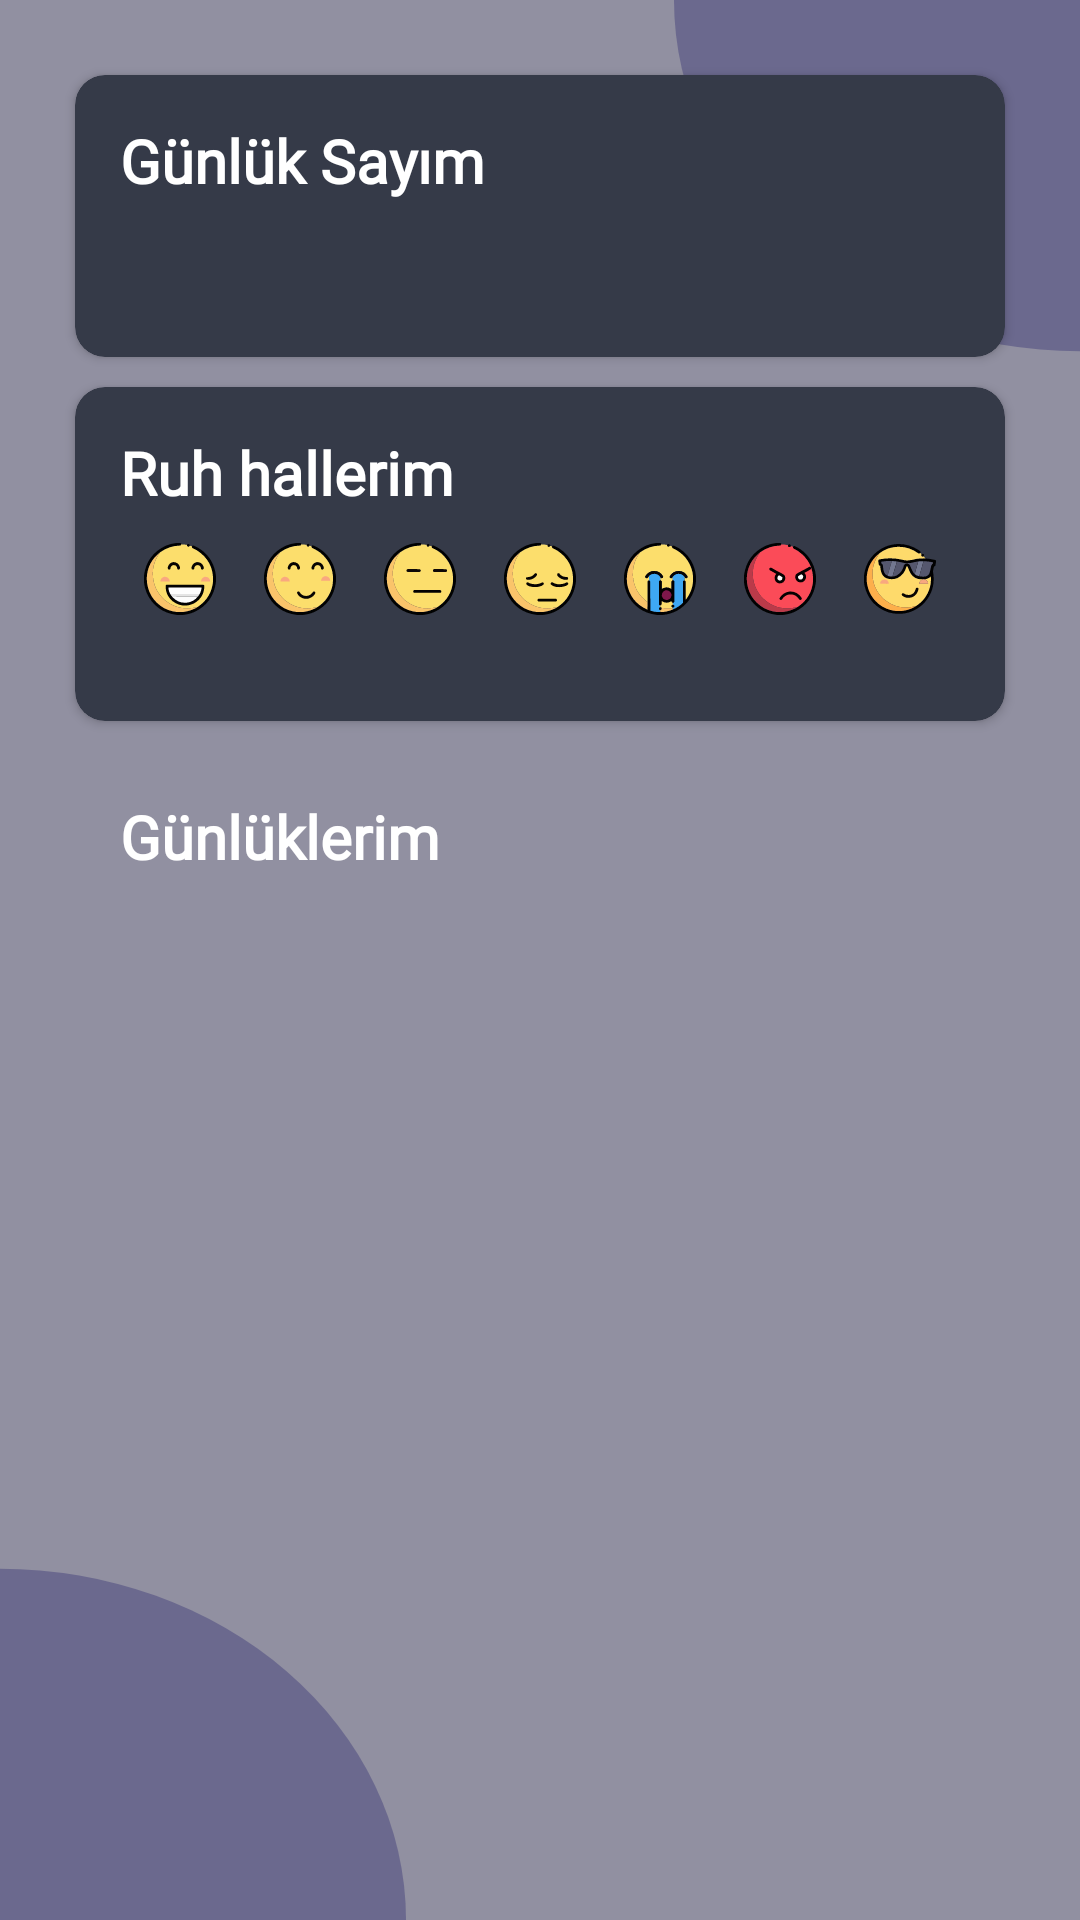

Android layout source for this screen:
<!-- AndroidManifest.xml: application theme Theme.MyDiary -->
<!-- res/layout/fragment_home.xml -->
<?xml version="1.0" encoding="utf-8"?>
<LinearLayout
    xmlns:android="http://schemas.android.com/apk/res/android"
    xmlns:app="http://schemas.android.com/apk/res-auto"
    xmlns:tools="http://schemas.android.com/tools"
    android:layout_width="match_parent"
    android:layout_height="match_parent"
    android:orientation="vertical"
    tools:context=".view.HomeFragment">

    <androidx.cardview.widget.CardView
        android:id="@+id/number_diary_cardView"
        android:layout_width="match_parent"
        android:layout_height="wrap_content"
        android:layout_marginHorizontal="25dp"
        android:layout_marginTop="25dp"
        app:cardBackgroundColor="@color/home_fragment_item_background"
        app:cardCornerRadius="10dp">

        <RelativeLayout
            android:layout_width="match_parent"
            android:layout_height="wrap_content"
            android:layout_margin="15dp">

            <TextView
                android:id="@+id/diary_number_textView"
                style="@style/mainTextStyle"
                android:layout_width="wrap_content"
                android:layout_height="wrap_content"
                android:layout_alignParentTop="true"
                android:layout_gravity="center_vertical"
                android:text="@string/number_of_diary" />

            <TextView
                android:id="@+id/total_number_diary"
                style="@style/mainTextStyle"
                android:layout_width="wrap_content"
                android:layout_height="wrap_content"
                android:layout_below="@+id/diary_number_textView"
                android:layout_gravity="center_vertical"
                android:layout_marginTop="10dp"
                tools:text="24" />

        </RelativeLayout>

    </androidx.cardview.widget.CardView>

    <androidx.cardview.widget.CardView
        android:id="@+id/moods_cardView"
        android:layout_width="match_parent"
        android:layout_height="wrap_content"
        android:layout_marginHorizontal="25sp"
        android:layout_marginTop="10dp"
        app:cardBackgroundColor="@color/home_fragment_item_background"
        app:cardCornerRadius="10dp">

        <LinearLayout
            android:layout_width="match_parent"
            android:layout_height="match_parent"
            android:layout_margin="15dp"
            android:orientation="vertical">

            <TextView
                android:id="@+id/moods_textView"
                style="@style/mainTextStyle"
                android:layout_width="wrap_content"
                android:layout_height="wrap_content"
                android:layout_gravity="center_vertical"
                android:text="@string/my_moods" />

            <LinearLayout
                android:layout_width="match_parent"
                android:layout_height="match_parent"
                android:baselineAligned="false"
                android:orientation="horizontal"
                android:paddingTop="10dp"
                android:weightSum="7">

                <LinearLayout
                    android:id="@+id/veryhappy_linearLayout"
                    android:layout_width="wrap_content"
                    android:layout_height="wrap_content"
                    android:layout_weight="1"
                    android:orientation="vertical"
                    tools:ignore="UseCompoundDrawables">

                    <ImageView
                        android:layout_width="wrap_content"
                        android:layout_height="wrap_content"
                        android:layout_gravity="center"
                        android:contentDescription="@string/mood_veryhappy_contentDescription"
                        app:srcCompat="@drawable/emoji_veryhappy" />

                    <TextView
                        android:id="@+id/number_mood_veryhappy"
                        style="@style/numberOfMoodsTextStyle"
                        android:layout_width="match_parent"
                        android:layout_height="match_parent"
                        tools:text="3" />
                </LinearLayout>

                <LinearLayout
                    android:id="@+id/happy_linearLayout"
                    android:layout_width="wrap_content"
                    android:layout_height="wrap_content"
                    android:layout_weight="1"
                    android:orientation="vertical"
                    tools:ignore="UseCompoundDrawables">

                    <ImageView
                        android:layout_width="wrap_content"
                        android:layout_height="wrap_content"
                        android:layout_gravity="center"
                        android:contentDescription="@string/mood_happy_contentDescription"
                        app:srcCompat="@drawable/emoji_happy" />

                    <TextView
                        android:id="@+id/number_mood_happy"
                        style="@style/numberOfMoodsTextStyle"
                        android:layout_width="match_parent"
                        android:layout_height="match_parent"
                        tools:text="6" />

                </LinearLayout>

                <LinearLayout
                    android:id="@+id/expressionless_linearLayout"
                    android:layout_width="wrap_content"
                    android:layout_height="wrap_content"
                    android:layout_weight="1"
                    android:orientation="vertical"
                    tools:ignore="UseCompoundDrawables">

                    <ImageView
                        android:layout_width="wrap_content"
                        android:layout_height="wrap_content"
                        android:layout_gravity="center"
                        android:contentDescription="@string/mood_expressionless_contentDescription"
                        app:srcCompat="@drawable/emoji_expressionless" />

                    <TextView
                        android:id="@+id/number_mood_expressionless"
                        style="@style/numberOfMoodsTextStyle"
                        android:layout_width="match_parent"
                        android:layout_height="match_parent"
                        tools:text="2" />

                </LinearLayout>

                <LinearLayout
                    android:id="@+id/sad_linearLayout"
                    android:layout_width="wrap_content"
                    android:layout_height="wrap_content"
                    android:layout_weight="1"
                    android:orientation="vertical"
                    tools:ignore="UseCompoundDrawables">

                    <ImageView
                        android:layout_width="wrap_content"
                        android:layout_height="wrap_content"
                        android:layout_gravity="center"
                        android:contentDescription="@string/mood_sad_contentDescription"
                        app:srcCompat="@drawable/emoji_sad" />

                    <TextView
                        android:id="@+id/number_mood_sad"
                        style="@style/numberOfMoodsTextStyle"
                        android:layout_width="match_parent"
                        android:layout_height="match_parent"
                        tools:text="5" />

                </LinearLayout>

                <LinearLayout
                    android:id="@+id/cry_linearLayout"
                    android:layout_width="wrap_content"
                    android:layout_height="wrap_content"
                    android:layout_weight="1"
                    android:orientation="vertical"
                    tools:ignore="UseCompoundDrawables">

                    <ImageView
                        android:layout_width="wrap_content"
                        android:layout_height="wrap_content"
                        android:layout_gravity="center"
                        android:contentDescription="@string/mood_cry_contentDescription"
                        app:srcCompat="@drawable/emoji_cry" />

                    <TextView
                        android:id="@+id/number_mood_cry"
                        style="@style/numberOfMoodsTextStyle"
                        android:layout_width="match_parent"
                        android:layout_height="match_parent"
                        tools:text="4" />
                </LinearLayout>

                <LinearLayout
                    android:id="@+id/angry_linearLayout"
                    android:layout_width="wrap_content"
                    android:layout_height="wrap_content"
                    android:layout_weight="1"
                    android:orientation="vertical"
                    tools:ignore="UseCompoundDrawables">

                    <ImageView
                        android:layout_width="wrap_content"
                        android:layout_height="wrap_content"
                        android:layout_gravity="center"
                        android:contentDescription="@string/mood_angry_contentDescription"
                        app:srcCompat="@drawable/emoji_angry" />

                    <TextView
                        android:id="@+id/number_mood_angry"
                        style="@style/numberOfMoodsTextStyle"
                        android:layout_width="match_parent"
                        android:layout_height="match_parent"
                        tools:text="1" />

                </LinearLayout>

                <LinearLayout
                    android:id="@+id/cool_linearLayout"
                    android:layout_width="wrap_content"
                    android:layout_height="wrap_content"
                    android:layout_weight="1"
                    android:orientation="vertical"
                    tools:ignore="UseCompoundDrawables">

                    <ImageView
                        android:layout_width="wrap_content"
                        android:layout_height="wrap_content"
                        android:layout_gravity="center"
                        android:contentDescription="@string/mood_cool_contentDescription"
                        app:srcCompat="@drawable/emoji_cool" />

                    <TextView
                        android:id="@+id/number_mood_cool"
                        style="@style/numberOfMoodsTextStyle"
                        android:layout_width="match_parent"
                        android:layout_height="match_parent"
                        tools:text="3" />

                </LinearLayout>

            </LinearLayout>

        </LinearLayout>

    </androidx.cardview.widget.CardView>

    <LinearLayout
        android:layout_width="match_parent"
        android:layout_height="wrap_content"
        android:layout_marginHorizontal="25dp"
        android:layout_marginTop="10dp"
        android:orientation="vertical">

        <TextView
            style="@style/mainTextStyle"
            android:layout_width="match_parent"
            android:layout_height="wrap_content"
            android:layout_margin="15dp"
            android:text="@string/my_diaries"
            android:textAlignment="textStart" />

        <androidx.recyclerview.widget.RecyclerView
            android:id="@+id/my_diaries_recyclerView"
            android:layout_width="match_parent"
            android:layout_height="wrap_content" />

    </LinearLayout>

</LinearLayout>
<!-- resources referenced by this layout -->
<resources>
  <color name="home_fragment_item_background">#353A48</color>
  <!-- drawable emoji_angry: vector/xml drawable (drawable, 3887 chars, omitted) -->
  <!-- drawable emoji_cool: vector/xml drawable (drawable, 7097 chars, omitted) -->
  <!-- drawable emoji_cry: vector/xml drawable (drawable, 8451 chars, omitted) -->
  <!-- drawable emoji_expressionless: vector/xml drawable (drawable, 3203 chars, omitted) -->
  <!-- drawable emoji_happy: vector/xml drawable (drawable, 3924 chars, omitted) -->
  <!-- drawable emoji_sad: vector/xml drawable (drawable, 3989 chars, omitted) -->
  <!-- drawable emoji_veryhappy: vector/xml drawable (drawable, 4484 chars, omitted) -->
  <string name="mood_angry_contentDescription">Sinirli hissediyor</string>
  <string name="mood_cool_contentDescription">Havalı hissediyor</string>
  <string name="mood_cry_contentDescription">Ağlamaklı hissediyor</string>
  <string name="mood_expressionless_contentDescription">İfadesiz hissediyor</string>
  <string name="mood_happy_contentDescription">Mutlu hissediyor</string>
  <string name="mood_sad_contentDescription">Üzgün hissediyor</string>
  <string name="mood_veryhappy_contentDescription">Çok mutlu hissediyor</string>
  <string name="my_diaries">Günlüklerim</string>
  <string name="my_moods">Ruh hallerim</string>
  <string name="number_of_diary">Günlük Sayım</string>
  <style name="mainTextStyle" parent="Theme.MaterialComponents.DayNight.NoActionBar">
          <item name="android:fontFamily">@font/roboto_medium</item>
          <item name="android:textSize">20sp</item>
          <item name="android:textStyle">bold</item>
          <item name="android:textColor">@color/white</item>
          <item name="android:textAlignment">center</item>
      </style>
  <style name="numberOfMoodsTextStyle" parent="Theme.MaterialComponents.DayNight.NoActionBar">
          <item name="android:fontFamily">@font/roboto_medium</item>
          <item name="android:textSize">15sp</item>
          <item name="android:textStyle">bold</item>
          <item name="android:textColor">@color/white</item>
          <item name="android:textAlignment">center</item>
          <item name="android:gravity">center</item>
      </style>
  <style name="Theme.MyDiary" parent="Theme.Material3.DayNight.NoActionBar">
          <item name="colorPrimary">@color/main_color</item>
          <item name="android:windowBackground">@drawable/main_background</item>
          <item name="floatingActionButtonStyle">@style/FloatingActionButtonStyle</item>
      </style>
  <color name="white">#FFFFFFFF</color>
  <color name="main_color">#49467E</color>
  <!-- drawable main_background (drawable) -->
  <vector xmlns:android="http://schemas.android.com/apk/res/android"
      xmlns:tools="http://schemas.android.com/tools"
      android:width="1080dp"
      android:height="2220dp"
      android:viewportWidth="1080"
      android:viewportHeight="2220"
      tools:ignore="VectorRaster">
      <group>
          <path
              android:fillColor="@color/main_background"
              android:pathData="M0 0H1080V2220H0z"/>
          <path
              android:fillColor="@color/main_background_ellipse"
              android:pathData="M0 1814A406 406 0 1 0 0 2626 406 406 0 1 0 0 1814z"/>
          <path
              android:fillColor="@color/main_background_ellipse"
              android:pathData="M1080-406A406 406 0 1 0 1080 406 406 406 0 1 0 1080-406z"/>
      </group>
  </vector>
  <style name="FloatingActionButtonStyle" parent="Widget.Design.FloatingActionButton">
          <item name="shapeAppearanceOverlay">@style/floatingActionButton</item>
          <item name="backgroundTint">@color/main_color</item>
          <item name="tint">@color/white</item>
      </style>
  <color name="main_background">#9190A1</color>
  <color name="main_background_ellipse">#8549467E</color>
  <style name="floatingActionButton" parent="ShapeAppearance.MaterialComponents.SmallComponent">
          <item name="cornerSize">50%</item>
      </style>
</resources>
